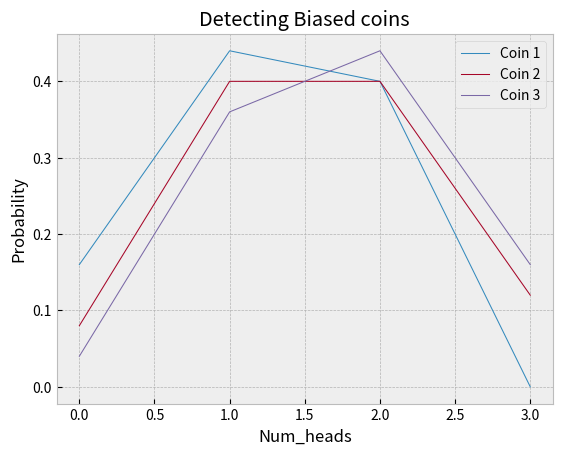

Generate this figure with matplotlib:
import matplotlib.pyplot as plt


def heads_probability(coin_list, num_heads):
    sample_counter = 0

    for results in coin_list:
        heads = 0

        for n in range(len(results)):
            if results[n] == "H":
                heads += 1

        if heads == num_heads:
            sample_counter += 1

    return sample_counter / len(coin_list)

coin_1 = ['TTH', 'HHT', 'HTH', 'TTH', 'HTH',
          'TTH', 'TTH', 'TTH', 'THT', 'TTH',
          'HTH', 'HTH', 'TTT', 'HTH', 'HTH',
          'TTH', 'HTH', 'TTT', 'TTT', 'TTT',
          'HTT', 'THT', 'HHT', 'HTH', 'TTH']
coin_2 = ['HTH', 'HTH', 'HTT', 'THH', 'HHH',
          'THH', 'HHH', 'HHH', 'HTT', 'TTH',
          'TTH', 'HHT', 'TTH', 'HTH', 'HHT',
          'THT', 'THH', 'THT', 'TTH', 'TTT',
          'HHT', 'THH', 'THT', 'THT', 'TTT']
coin_3 = ['HHH', 'THT', 'HHT', 'HHT', 'HTH',
          'HHT', 'HHT', 'HHH', 'TTT', 'THH',
          'HHH', 'HHH', 'TTH', 'THH', 'THH',
          'TTH', 'HTT', 'TTH', 'HTT', 'HHT',
          'TTH', 'HTH', 'THT', 'THT', 'HTH']

x_coords = [0, 1, 2, 3]
y_coords = []

plt.style.use('bmh')
plt.plot([n for n in range(4)], [heads_probability(coin_1, n) for n in range(4)], linewidth=0.75)
plt.plot([n for n in range(4)], [heads_probability(coin_2, n) for n in range(4)], linewidth=0.75)
plt.plot([n for n in range(4)], [heads_probability(coin_3, n) for n in range(4)], linewidth=0.75)
plt.legend(["Coin 1", "Coin 2", "Coin 3"])
plt.xlabel("Num_heads")
plt.ylabel("Probability")
plt.title("Detecting Biased coins")
plt.savefig("biased_coin_simulation.png")

# coin_2 appears to be fair. coin_1 seems biased towards tals. coin_3 seems biased towards heads. It just might be the results of the experiments tho.
